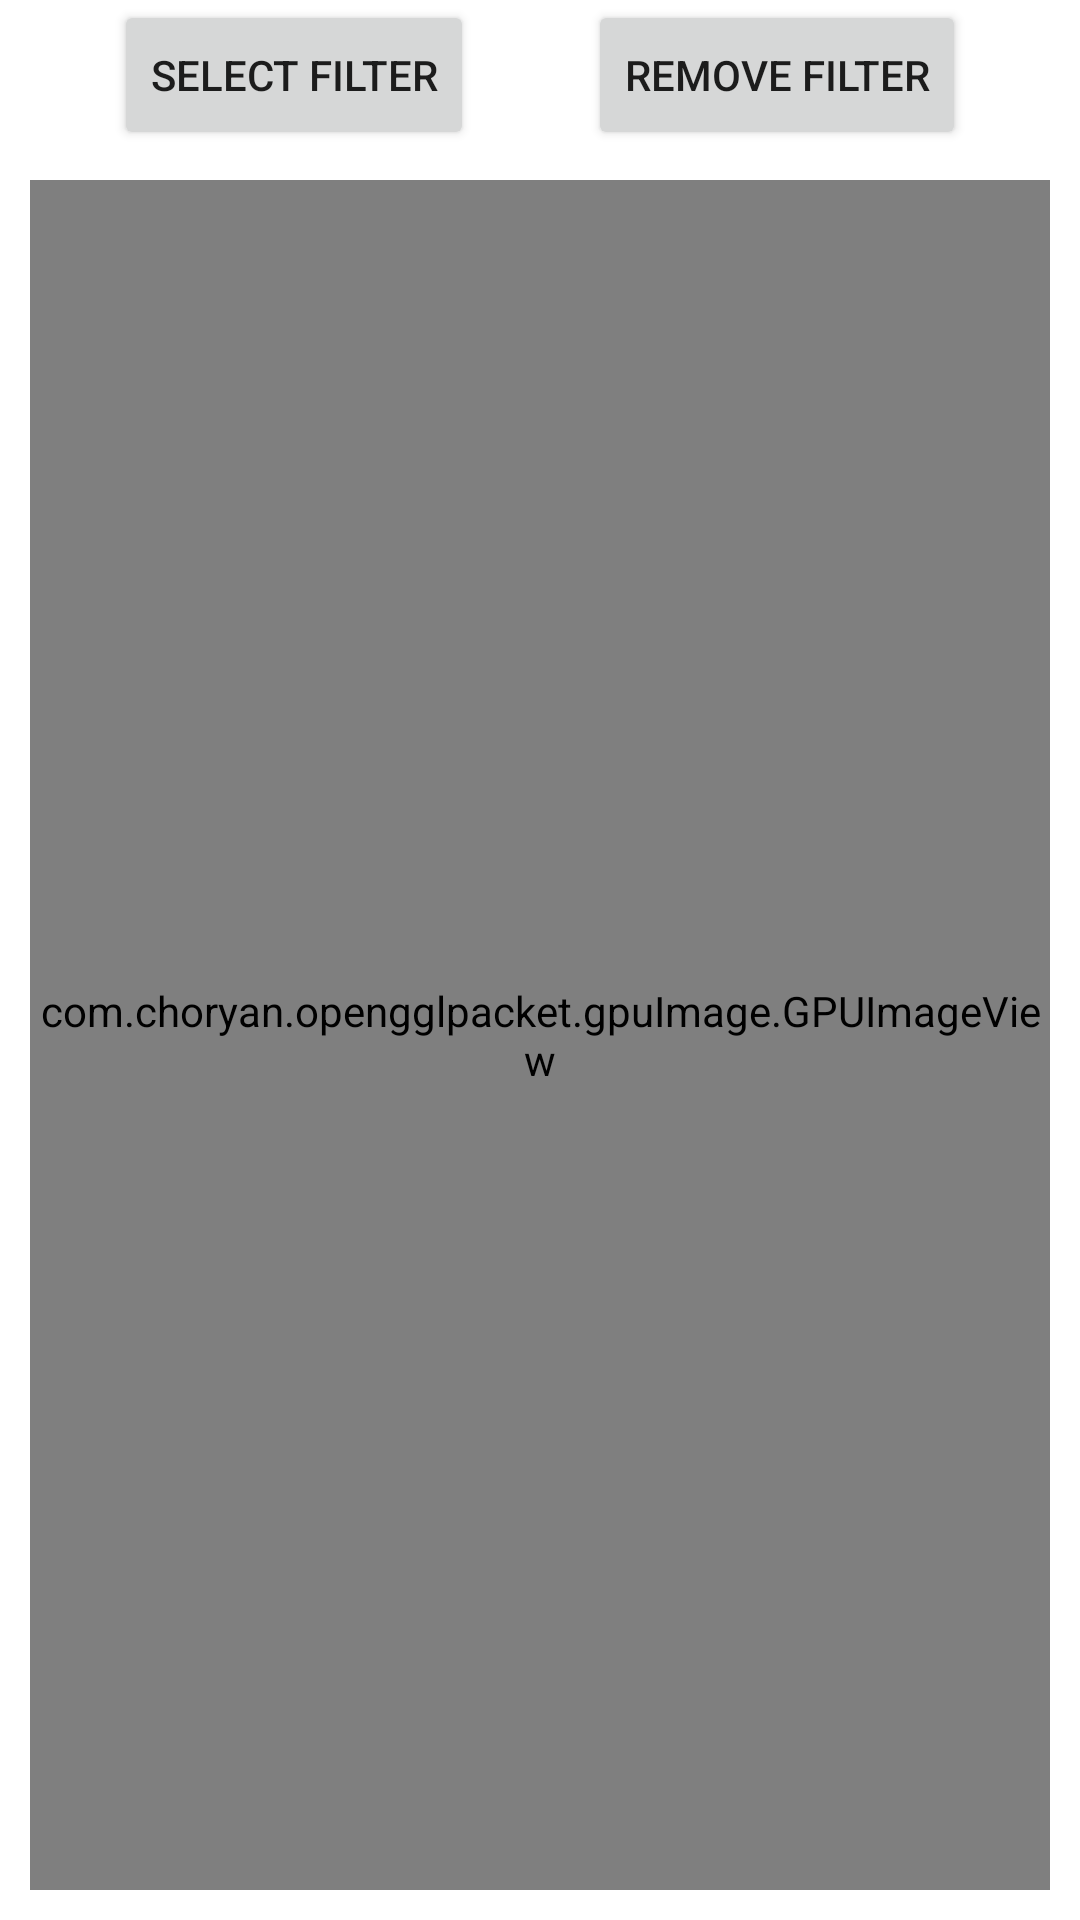

The Android layout XML behind this screen, and the referenced resources:
<!-- AndroidManifest.xml: application theme Theme.OpengGLPacket -->
<!-- res/layout/activity_draw_bitmap_filter.xml -->
<?xml version="1.0" encoding="utf-8"?>
<androidx.constraintlayout.widget.ConstraintLayout xmlns:android="http://schemas.android.com/apk/res/android"
    xmlns:app="http://schemas.android.com/apk/res-auto"
    android:layout_width="match_parent"
    android:layout_height="match_parent"
    android:id="@+id/cl_container"
    android:background="@color/white">

    <Button
        android:id="@+id/btn_select_filter"
        android:layout_width="wrap_content"
        android:layout_height="50dp"
        android:text="Select Filter"
        app:layout_constraintLeft_toLeftOf="parent"
        app:layout_constraintRight_toLeftOf="@+id/btn_remove_filter"
        app:layout_constraintTop_toTopOf="parent" />

    <Button
        android:id="@+id/btn_remove_filter"
        android:layout_width="wrap_content"
        android:layout_height="50dp"
        android:text="Remove Filter"
        app:layout_constraintLeft_toRightOf="@+id/btn_select_filter"
        app:layout_constraintRight_toRightOf="parent"
        app:layout_constraintTop_toTopOf="parent" />


    <com.choryan.opengglpacket.gpuImage.GPUImageView
        android:id="@+id/v_gpuimage_view"
        android:layout_width="match_parent"
        android:layout_height="0dp"
        android:layout_margin="10dp"
        app:layout_constraintBottom_toBottomOf="parent"
        app:layout_constraintLeft_toLeftOf="parent"
        app:layout_constraintRight_toRightOf="parent"
        app:layout_constraintTop_toBottomOf="@+id/btn_select_filter" />

</androidx.constraintlayout.widget.ConstraintLayout>
<!-- resources referenced by this layout -->
<resources>
  <color name="white">#FFFFFFFF</color>
  <style name="Theme.OpengGLPacket" parent="Theme.MaterialComponents.DayNight.DarkActionBar">
          
          <item name="colorPrimary">@color/purple_500</item>
          <item name="colorPrimaryVariant">@color/purple_700</item>
          <item name="colorOnPrimary">@color/white</item>
          
          <item name="colorSecondary">@color/teal_200</item>
          <item name="colorSecondaryVariant">@color/teal_700</item>
          <item name="colorOnSecondary">@color/black</item>
          
          <item name="android:statusBarColor" tools:targetApi="l">?attr/colorPrimaryVariant</item>
          
      </style>
  <color name="purple_500">#FF6200EE</color>
  <color name="purple_700">#FF3700B3</color>
  <color name="teal_200">#FF03DAC5</color>
  <color name="teal_700">#FF018786</color>
  <color name="black">#FF000000</color>
</resources>
